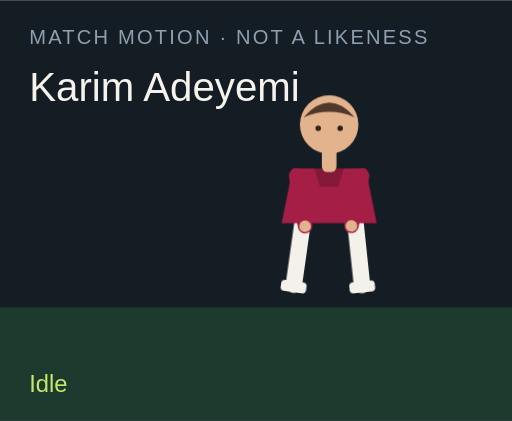
t = 0.00 s
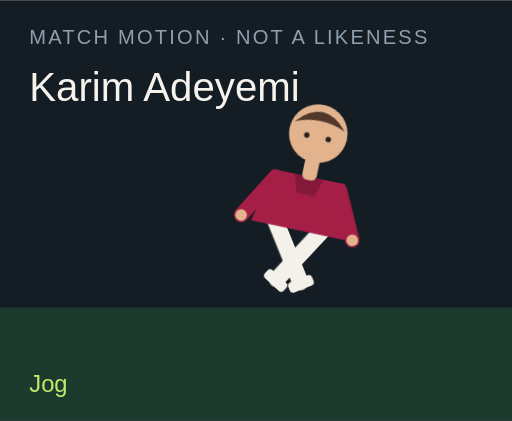
t = 1.50 s
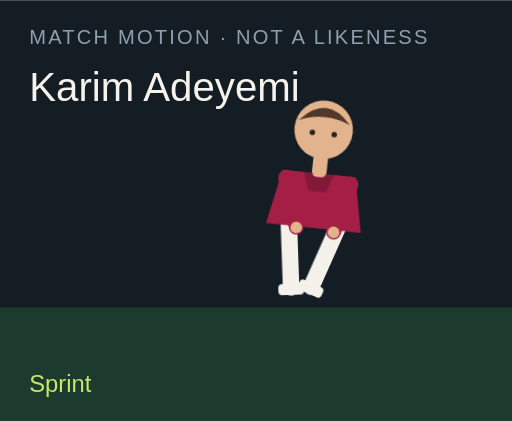
t = 3.00 s
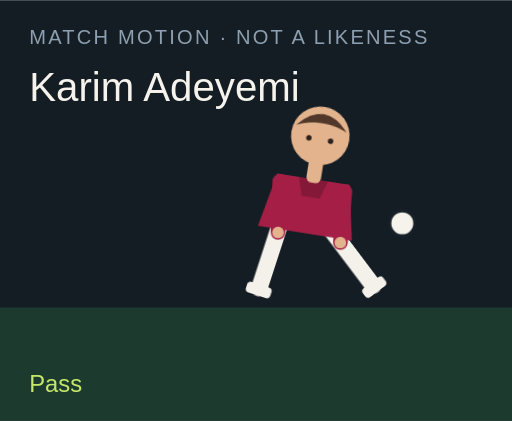
t = 4.50 s
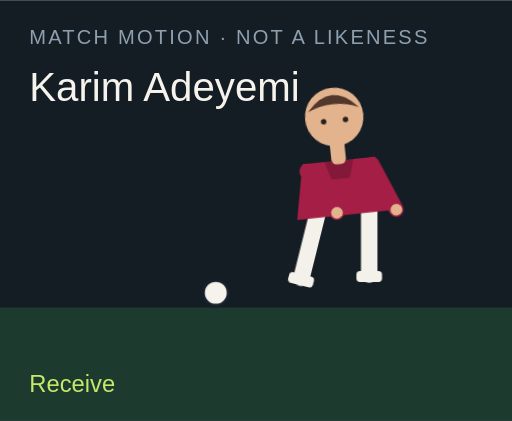
t = 6.00 s
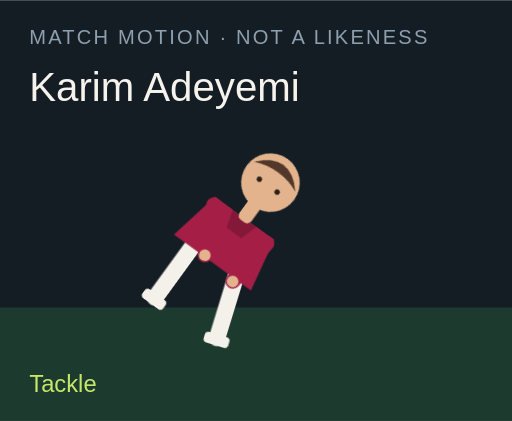
t = 7.50 s

The animated SVG that drew these frames (rendered in a browser with its animation timeline set to each time). Animation: 18 CSS @keyframes rules; one cycle of 9.00 s, repeats indefinitely.

<?xml version="1.0" encoding="UTF-8"?>
<svg xmlns="http://www.w3.org/2000/svg" viewBox="0 0 280 230" role="img">
  <style>@media (prefers-reduced-motion: reduce){animate,animateTransform{display:none}}</style>
  <rect width="280" height="230" fill="#141c24"/>
  <rect y="168" width="280" height="62" fill="#1c3a2e"/>
  <text x="16" y="24" fill="#8ea0b0" font-family="Arial,sans-serif" font-size="11" letter-spacing="1.2">MATCH MOTION · NOT A LIKENESS</text>
  <text x="16" y="55" fill="#f6f3ec" font-family="Impact,sans-serif" font-size="22">Karim Adeyemi</text>
  <circle r="7" fill="#f6f3ec" stroke="#172028" stroke-width="2" id="motion-55454" cx="150" cy="160" opacity="0">
    
    
    
  </circle>
  <g transform="translate(132 40)">
    <g id="motion-55476" transform="rotate(0 48 90)">
      
      <g id="motion-55478" transform="translate(0 0)">
        
        <g transform="translate(34 78)"><g id="motion-55480" transform="rotate(8)"><path d="M0 0 V38" stroke="#f4f1ea" stroke-width="9" stroke-linecap="round"/><rect x="-7" y="36" width="14" height="6" rx="2" fill="#f4f1ea"/></g></g>
        <g transform="translate(62 78)"><g id="motion-55482" transform="rotate(-6)"><path d="M0 0 V38" stroke="#f4f1ea" stroke-width="9" stroke-linecap="round"/><rect x="-7" y="36" width="14" height="6" rx="2" fill="#f4f1ea"/></g></g>
        <path d="M28 52 h40 l6 30 H22 Z" fill="#a51e46"/>
        <path d="M40 52 h16 l-3 10 H43 Z" fill="#000" opacity=".2"/>
        <g transform="translate(30 56)"><g id="motion-55484" transform="rotate(-10)"><path d="M0 0 V28" stroke="#a51e46" stroke-width="8" stroke-linecap="round"/><circle cx="0" cy="28" r="3.2" fill="#e2b38d"/></g></g>
        <g transform="translate(66 56)"><g id="motion-55486" transform="rotate(12)"><path d="M0 0 V28" stroke="#a51e46" stroke-width="8" stroke-linecap="round"/><circle cx="0" cy="28" r="3.2" fill="#e2b38d"/></g></g>
        <rect x="44" y="40" width="8" height="14" rx="3" fill="#e2b38d"/>
        <circle cx="48" cy="28" r="16" fill="#e2b38d"/>
        <path d="M34 24 Q48 8 62 24 Q48 18 34 24" fill="#51382a"/>
        <circle cx="42" cy="30" r="1.5" fill="#2a211c"/><circle cx="54" cy="30" r="1.5" fill="#2a211c"/>
      </g>
    </g>
  </g>
  <text x="16" y="214" fill="#c6e86a" font-family="Arial,sans-serif" font-size="13" opacity="1" id="motion-55458">Idle</text><text x="16" y="214" fill="#c6e86a" font-family="Arial,sans-serif" font-size="13" opacity="0" id="motion-55460">Jog</text><text x="16" y="214" fill="#c6e86a" font-family="Arial,sans-serif" font-size="13" opacity="0" id="motion-55462">Sprint</text><text x="16" y="214" fill="#c6e86a" font-family="Arial,sans-serif" font-size="13" opacity="0" id="motion-55464">Dribble</text><text x="16" y="214" fill="#c6e86a" font-family="Arial,sans-serif" font-size="13" opacity="0" id="motion-55466">Pass</text><text x="16" y="214" fill="#c6e86a" font-family="Arial,sans-serif" font-size="13" opacity="0" id="motion-55468">Shoot</text><text x="16" y="214" fill="#c6e86a" font-family="Arial,sans-serif" font-size="13" opacity="0" id="motion-55470">Receive</text><text x="16" y="214" fill="#c6e86a" font-family="Arial,sans-serif" font-size="13" opacity="0" id="motion-55472">Tackle</text><text x="16" y="214" fill="#c6e86a" font-family="Arial,sans-serif" font-size="13" opacity="0" id="motion-55474">Slide</text>
<style>@keyframes track-55455{0%{cx:150px}11.1%{cx:156px}22.2%{cx:164px}33.300000000000004%{cx:142px}44.4%{cx:190px}55.60000000000001%{cx:250px}66.7%{cx:118px}77.8%{cx:150px}88.9%{cx:150px}100%{cx:150px}}@keyframes track-55456{0%{cy:160px}11.1%{cy:158px}22.2%{cy:154px}33.300000000000004%{cy:156px}44.4%{cy:148px}55.60000000000001%{cy:96px}66.7%{cy:160px}77.8%{cy:160px}88.9%{cy:160px}100%{cy:160px}}@keyframes track-55457{0%{opacity:0}11.1%{opacity:0}22.2%{opacity:0}33.300000000000004%{opacity:1}44.4%{opacity:1}55.60000000000001%{opacity:1}66.7%{opacity:1}77.8%{opacity:0}88.9%{opacity:0}100%{opacity:0}}@keyframes track-55459{0%{opacity:1}11.1%{opacity:0}22.2%{opacity:0}33.300000000000004%{opacity:0}44.4%{opacity:0}55.60000000000001%{opacity:0}66.7%{opacity:0}77.8%{opacity:0}88.9%{opacity:0}100%{opacity:1}}@keyframes track-55461{0%{opacity:0}11.1%{opacity:1}22.2%{opacity:0}33.300000000000004%{opacity:0}44.4%{opacity:0}55.60000000000001%{opacity:0}66.7%{opacity:0}77.8%{opacity:0}88.9%{opacity:0}100%{opacity:0}}@keyframes track-55463{0%{opacity:0}11.1%{opacity:0}22.2%{opacity:1}33.300000000000004%{opacity:0}44.4%{opacity:0}55.60000000000001%{opacity:0}66.7%{opacity:0}77.8%{opacity:0}88.9%{opacity:0}100%{opacity:0}}@keyframes track-55465{0%{opacity:0}11.1%{opacity:0}22.2%{opacity:0}33.300000000000004%{opacity:1}44.4%{opacity:0}55.60000000000001%{opacity:0}66.7%{opacity:0}77.8%{opacity:0}88.9%{opacity:0}100%{opacity:0}}@keyframes track-55467{0%{opacity:0}11.1%{opacity:0}22.2%{opacity:0}33.300000000000004%{opacity:0}44.4%{opacity:1}55.60000000000001%{opacity:0}66.7%{opacity:0}77.8%{opacity:0}88.9%{opacity:0}100%{opacity:0}}@keyframes track-55469{0%{opacity:0}11.1%{opacity:0}22.2%{opacity:0}33.300000000000004%{opacity:0}44.4%{opacity:0}55.60000000000001%{opacity:1}66.7%{opacity:0}77.8%{opacity:0}88.9%{opacity:0}100%{opacity:0}}@keyframes track-55471{0%{opacity:0}11.1%{opacity:0}22.2%{opacity:0}33.300000000000004%{opacity:0}44.4%{opacity:0}55.60000000000001%{opacity:0}66.7%{opacity:1}77.8%{opacity:0}88.9%{opacity:0}100%{opacity:0}}@keyframes track-55473{0%{opacity:0}11.1%{opacity:0}22.2%{opacity:0}33.300000000000004%{opacity:0}44.4%{opacity:0}55.60000000000001%{opacity:0}66.7%{opacity:0}77.8%{opacity:1}88.9%{opacity:0}100%{opacity:0}}@keyframes track-55475{0%{opacity:0}11.1%{opacity:0}22.2%{opacity:0}33.300000000000004%{opacity:0}44.4%{opacity:0}55.60000000000001%{opacity:0}66.7%{opacity:0}77.8%{opacity:0}88.9%{opacity:1}100%{opacity:0}}@keyframes track-55477{0%{transform:rotate(0deg)}11.1%{transform:rotate(8deg)}22.2%{transform:rotate(16deg)}33.300000000000004%{transform:rotate(6deg)}44.4%{transform:rotate(4deg)}55.60000000000001%{transform:rotate(14deg)}66.7%{transform:rotate(-6deg)}77.8%{transform:rotate(34deg)}88.9%{transform:rotate(38deg)}100%{transform:rotate(0deg)}}@keyframes track-55479{0%{transform:translate(0px,0px)}11.1%{transform:translate(0px,-3px)}22.2%{transform:translate(0px,-6px)}33.300000000000004%{transform:translate(0px,-2px)}44.4%{transform:translate(0px,2px)}55.60000000000001%{transform:translate(0px,-4px)}66.7%{transform:translate(0px,1px)}77.8%{transform:translate(0px,10px)}88.9%{transform:translate(0px,12px)}100%{transform:translate(0px,0px)}}@keyframes track-55481{0%{transform:rotate(8deg)}11.1%{transform:rotate(-26deg)}22.2%{transform:rotate(-42deg)}33.300000000000004%{transform:rotate(-8deg)}44.4%{transform:rotate(6deg)}55.60000000000001%{transform:rotate(12deg)}66.7%{transform:rotate(20deg)}77.8%{transform:rotate(-8deg)}88.9%{transform:rotate(8deg)}100%{transform:rotate(8deg)}}@keyframes track-55483{0%{transform:rotate(-6deg)}11.1%{transform:rotate(24deg)}22.2%{transform:rotate(38deg)}33.300000000000004%{transform:rotate(18deg)}44.4%{transform:rotate(-38deg)}55.60000000000001%{transform:rotate(-54deg)}66.7%{transform:rotate(6deg)}77.8%{transform:rotate(-22deg)}88.9%{transform:rotate(-16deg)}100%{transform:rotate(-6deg)}}@keyframes track-55485{0%{transform:rotate(-10deg)}11.1%{transform:rotate(24deg)}22.2%{transform:rotate(36deg)}33.300000000000004%{transform:rotate(-18deg)}44.4%{transform:rotate(10deg)}55.60000000000001%{transform:rotate(-24deg)}66.7%{transform:rotate(-30deg)}77.8%{transform:rotate(12deg)}88.9%{transform:rotate(-64deg)}100%{transform:rotate(-10deg)}}@keyframes track-55487{0%{transform:rotate(12deg)}11.1%{transform:rotate(-20deg)}22.2%{transform:rotate(-32deg)}33.300000000000004%{transform:rotate(14deg)}44.4%{transform:rotate(-26deg)}55.60000000000001%{transform:rotate(18deg)}66.7%{transform:rotate(-22deg)}77.8%{transform:rotate(-6deg)}88.9%{transform:rotate(18deg)}100%{transform:rotate(12deg)}}@media(prefers-reduced-motion:no-preference){#motion-55454{animation:track-55455 9s linear infinite both,track-55456 9s linear infinite both,track-55457 9s steps(1,end) infinite both}#motion-55458{animation:track-55459 9s steps(1,end) infinite both}#motion-55460{animation:track-55461 9s steps(1,end) infinite both}#motion-55462{animation:track-55463 9s steps(1,end) infinite both}#motion-55464{animation:track-55465 9s steps(1,end) infinite both}#motion-55466{animation:track-55467 9s steps(1,end) infinite both}#motion-55468{animation:track-55469 9s steps(1,end) infinite both}#motion-55470{animation:track-55471 9s steps(1,end) infinite both}#motion-55472{animation:track-55473 9s steps(1,end) infinite both}#motion-55474{animation:track-55475 9s steps(1,end) infinite both}#motion-55476{animation:track-55477 9s linear infinite both}#motion-55478{animation:track-55479 9s linear infinite both}#motion-55480{animation:track-55481 9s linear infinite both}#motion-55482{animation:track-55483 9s linear infinite both}#motion-55484{animation:track-55485 9s linear infinite both}#motion-55486{animation:track-55487 9s linear infinite both}}</style></svg>
